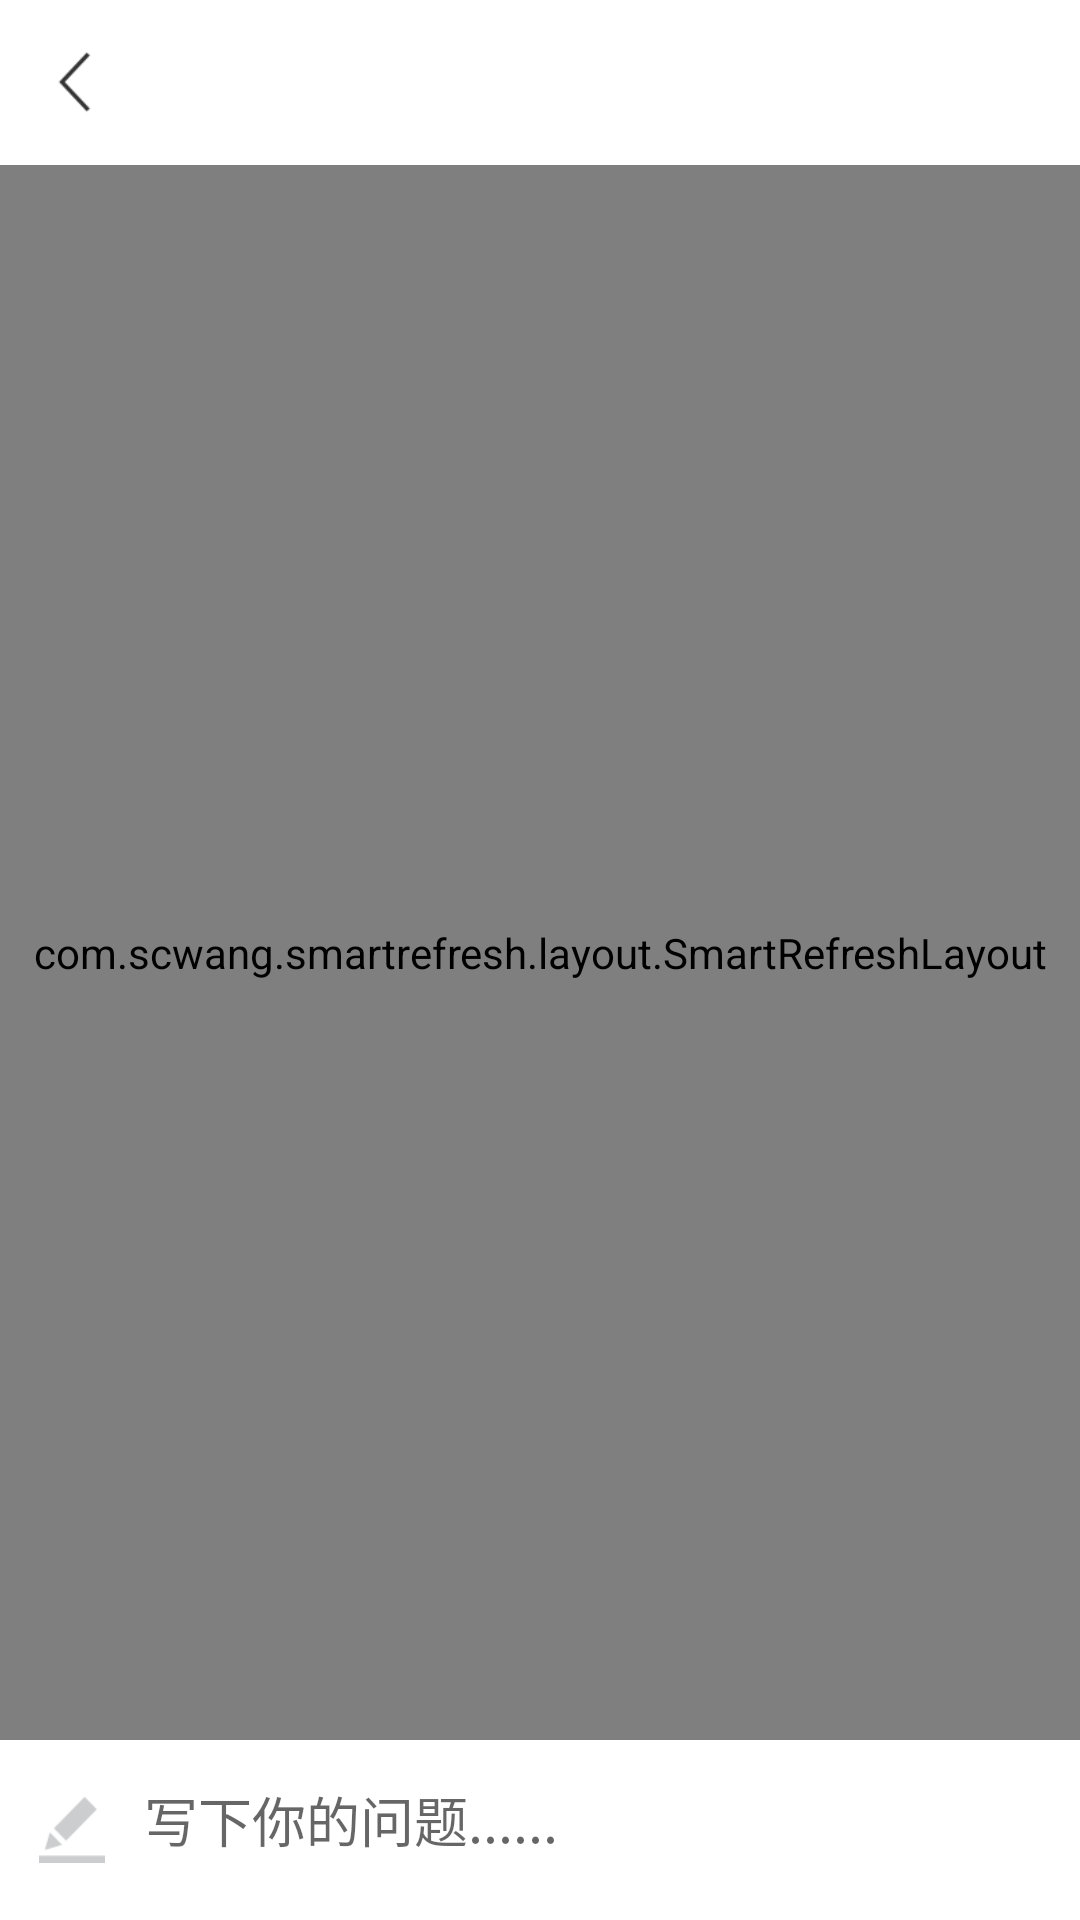

Layout XML and referenced resources for this Android screen:
<!-- AndroidManifest.xml: fallback theme Theme.MaterialComponents.DayNight.NoActionBar -->
<!-- res/layout/im_activity_chat.xml -->
<?xml version="1.0" encoding="utf-8"?>
<LinearLayout xmlns:android="http://schemas.android.com/apk/res/android"
    xmlns:app="http://schemas.android.com/apk/res-auto"
    xmlns:tools="http://schemas.android.com/tools"
    android:layout_width="match_parent"
    android:layout_height="match_parent"
    android:orientation="vertical"
    android:background="#ffffff"
    tools:context=".IMClientActivityIM">
    <LinearLayout
        android:layout_width="match_parent"
        android:layout_height="55dp"
        android:orientation="vertical">

        <RelativeLayout
            android:id="@+id/layout_top"
            android:layout_height="match_parent"
            android:layout_width="match_parent"
            android:background="#ffffff">

            <RelativeLayout
                android:id="@+id/btn_back"
                android:layout_centerVertical="true"
                android:layout_height="wrap_content"
                android:layout_width="wrap_content">
               <ImageView
                   android:layout_width="30dp"
                   android:layout_height="40dp"
                   android:layout_marginLeft="10dp"
                   android:src="@drawable/im_arrow_return"/>
            </RelativeLayout>


            <TextView
                android:id="@+id/top_title"
                android:layout_height="wrap_content"
                android:layout_width="wrap_content"
                android:text=""
                android:textColor="#000000"
                android:layout_centerInParent="true"
                android:textSize="18sp" />

        </RelativeLayout>


    </LinearLayout>

    <com.scwang.smartrefresh.layout.SmartRefreshLayout
        android:id="@+id/mRefreshLayout"
        android:layout_width="match_parent"
        android:layout_height="0dp"
        android:layout_weight="1">
        
        <com.scwang.smartrefresh.layout.header.ClassicsHeader
            android:layout_width="match_parent"
            android:layout_height="wrap_content">

        </com.scwang.smartrefresh.layout.header.ClassicsHeader>
        <android.support.v7.widget.RecyclerView
            android:id="@+id/recycler_view"
            android:layout_width="match_parent"
            android:layout_height="wrap_content" />
    </com.scwang.smartrefresh.layout.SmartRefreshLayout>



    <LinearLayout
        android:layout_width="match_parent"
        android:layout_height="60dp"
        android:orientation="horizontal">
        <ImageView
            android:layout_width="48dp"
            android:padding="13dp"
            android:layout_height="match_parent"
            android:src="@drawable/write_icon"
            android:scaleType="centerInside"/>
        <EditText
            android:id="@+id/et_content"
            android:layout_width="0dp"
            android:layout_height="45dp"
            android:layout_marginTop="4dp"
            android:hint="写下你的问题......"
            android:background="@null"
            android:layout_weight="1"/>
        <RelativeLayout
            android:layout_width="60dp"
            android:layout_height="match_parent">
            <Button
                android:id="@+id/tv_send"
                android:visibility="gone"
                android:layout_width="wrap_content"
                android:layout_height="40dp"
                android:background="#FFAA24"
                android:textColor="#ffffff"
                android:layout_centerInParent="true"
                android:text="发送"/>
            <ImageView
                android:id="@+id/iv_open_img"
                android:visibility="gone"
                android:padding="13dp"
                android:layout_width="wrap_content"
                android:layout_height="wrap_content"
                android:layout_centerInParent="true"
                android:src="@drawable/photo_icon"/>
        </RelativeLayout>

    </LinearLayout>
</LinearLayout>
<!-- resources referenced by this layout -->
<resources>
  <!-- drawable im_arrow_return: png bitmap (drawable, 1596 bytes) -->
  <!-- drawable photo_icon: png bitmap (drawable, 4415 bytes) -->
  <!-- drawable write_icon: png bitmap (drawable, 1579 bytes) -->
</resources>
